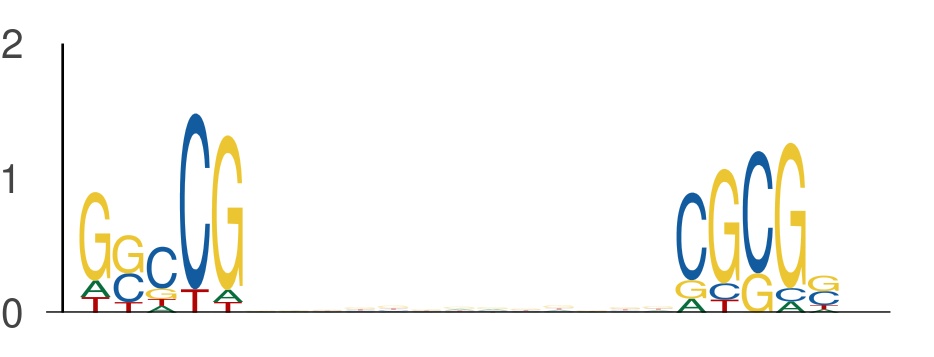

The data file committed next to this chart (first rows):
seq_index, start_position, end_position, is_reversed_complement
1101, 50, 55, 0
1101, 68, 73, 0
7709, 28, 33, 0
7709, 46, 51, 0
5034, 52, 57, 0
5034, 70, 75, 0
5454, 1, 6, 0
5454, 19, 24, 0
7517, 43, 48, 0
7517, 61, 66, 0
6977, 31, 36, 0
6977, 49, 54, 0
7421, 54, 59, 0
7421, 72, 77, 0
7421, 49, 54, 0
7421, 67, 72, 0
4271, 10, 15, 0
4271, 28, 33, 0
4271, 43, 48, 0
4271, 61, 66, 0
5400, 22, 27, 0
5400, 40, 45, 0
2900, 48, 53, 0
2900, 66, 71, 0
875, 29, 34, 0
875, 47, 52, 0
3091, 43, 48, 0
3091, 61, 66, 0
2074, 59, 64, 0
2074, 77, 82, 0
2478, 37, 42, 0
2478, 55, 60, 0
5812, 56, 61, 0
5812, 74, 79, 0
2441, 53, 58, 0
2441, 71, 76, 0
3321, 48, 53, 0
3321, 66, 71, 0
1102, 49, 54, 0
1102, 67, 72, 0
5071, 44, 49, 0
5071, 62, 67, 0
4596, 16, 21, 0
4596, 34, 39, 0
6465, 55, 60, 0
6465, 73, 78, 0
3437, 1, 6, 0
3437, 19, 24, 0
3648, 49, 54, 0
3648, 67, 72, 0
4379, 25, 30, 0
4379, 43, 48, 0
2787, 16, 21, 0
2787, 34, 39, 0
4234, 18, 23, 0
4234, 36, 41, 0
2710, 58, 63, 0
2710, 76, 81, 0
5413, 58, 63, 0
5413, 76, 81, 0
... 606 more rows
